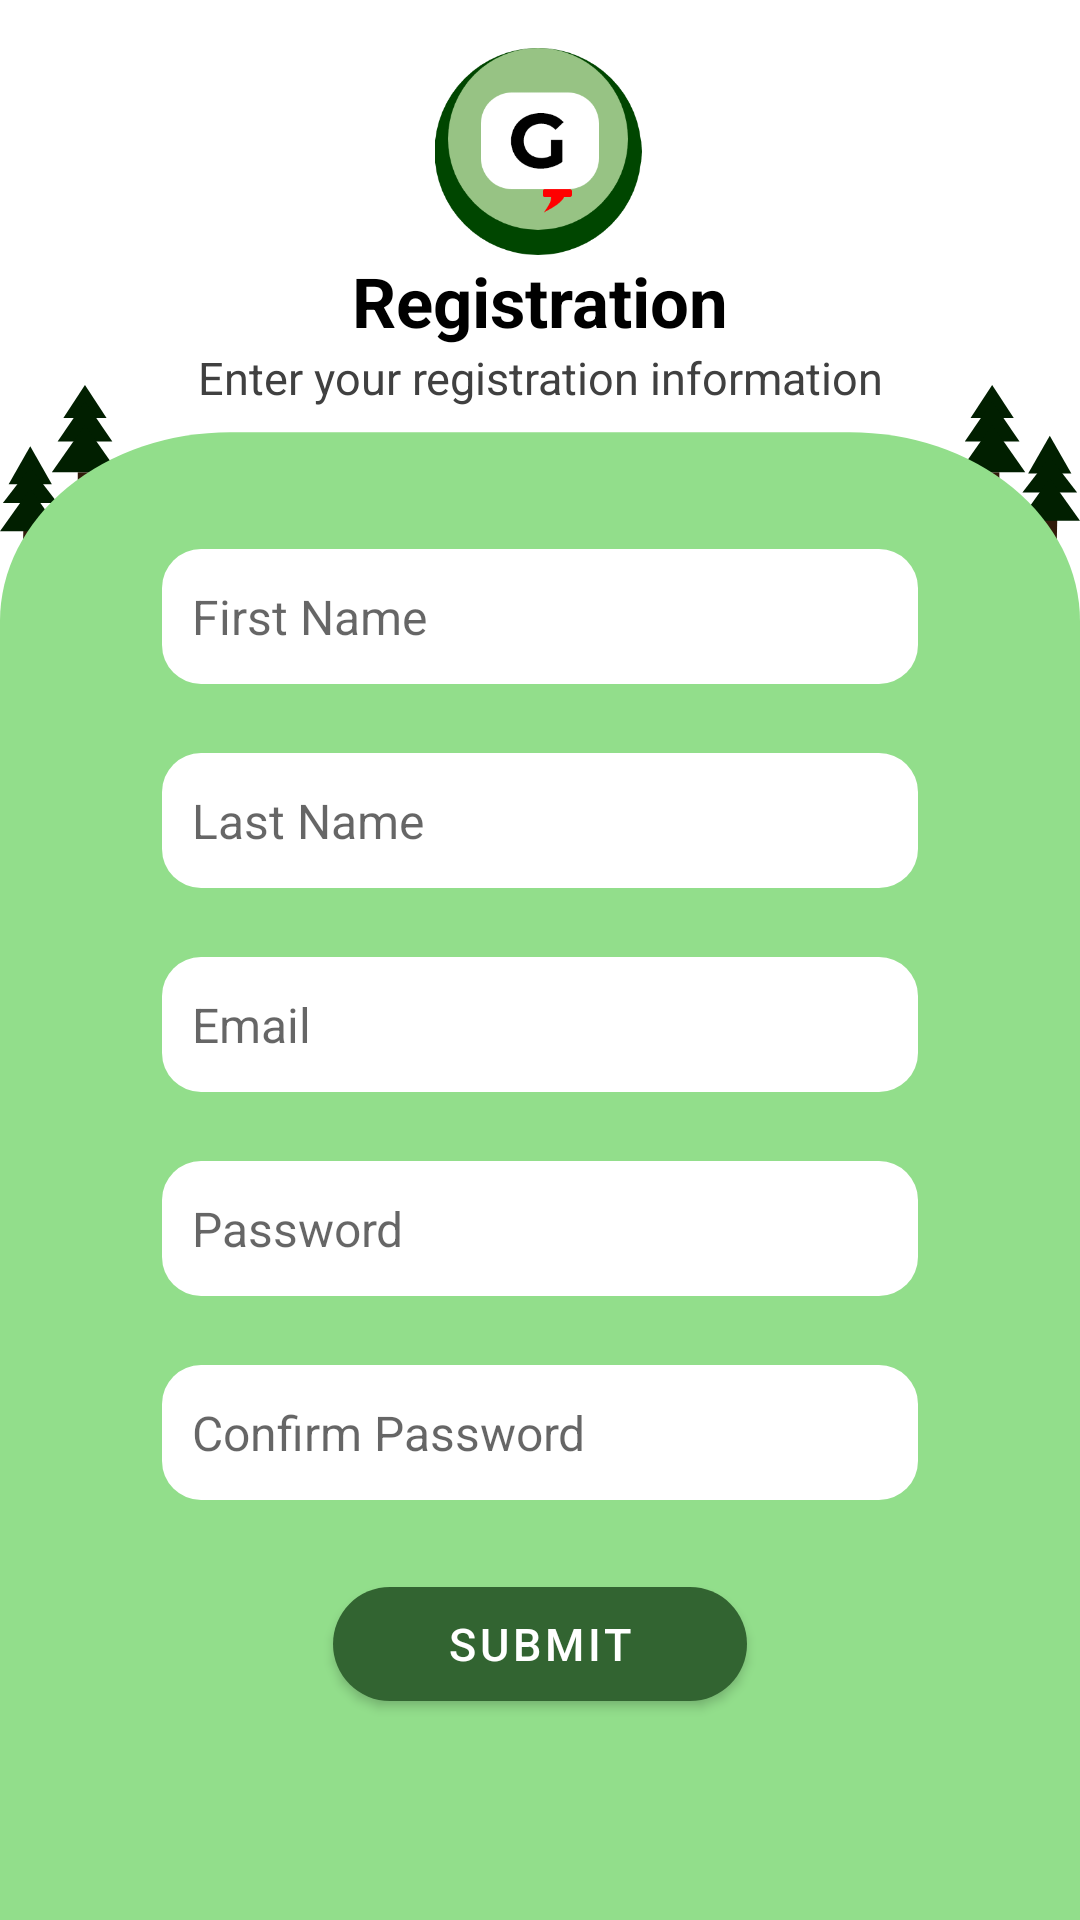

Write the Android layout XML for this screen, with the resource values it uses.
<!-- AndroidManifest.xml: application theme Theme.GolfChat -->
<!-- res/layout/registration_form.xml -->
<?xml version="1.0" encoding="utf-8"?>
<androidx.constraintlayout.widget.ConstraintLayout xmlns:android="http://schemas.android.com/apk/res/android"
    xmlns:app="http://schemas.android.com/apk/res-auto"
    xmlns:tools="http://schemas.android.com/tools"
    android:layout_width="match_parent"
    android:layout_height="match_parent"
    android:background="@drawable/registerbackground"
    android:visibility="visible"
    tools:context=".RegisterActivity">


    <ImageView
        android:id="@+id/logo"
        android:layout_width="78dp"
        android:layout_height="69dp"
        android:layout_marginTop="16dp"
        android:contentDescription="logo_icon"
        android:scaleType="fitCenter"
        app:layout_constraintEnd_toEndOf="parent"
        app:layout_constraintHorizontal_bias="0.498"
        app:layout_constraintStart_toStartOf="parent"
        app:layout_constraintTop_toTopOf="parent"
        app:srcCompat="@drawable/logo" />

    <TextView
        android:id="@+id/text_registration"
        android:layout_width="wrap_content"
        android:layout_height="wrap_content"
        android:text="Registration"
        android:textColor="#000000"
        android:textSize="23sp"
        android:textStyle="bold"
        app:layout_constraintEnd_toEndOf="parent"
        app:layout_constraintStart_toStartOf="parent"
        app:layout_constraintTop_toBottomOf="@+id/logo" />

    <TextView
        android:id="@+id/text_registration_prompt"
        android:layout_width="349dp"
        android:layout_height="23dp"
        android:text="Enter your registration information"
        android:textAlignment="center"
        android:textColor="#404040"
        android:textSize="15sp"
        app:layout_constraintEnd_toEndOf="parent"
        app:layout_constraintStart_toStartOf="parent"
        app:layout_constraintTop_toBottomOf="@+id/text_registration" />

    <EditText
        android:id="@+id/fname"
        android:layout_width="0dp"
        android:layout_height="45dp"
        android:background="@drawable/registerrectangle"
        android:hint="@string/first_name"
        android:paddingStart="10dp"
        android:paddingEnd="10dp"
        android:scaleType="centerCrop"
        android:textSize="16sp"
        app:layout_constraintBottom_toTopOf="@+id/lname"
        app:layout_constraintEnd_toEndOf="@id/guideline2"
        app:layout_constraintHorizontal_bias="0.0"
        app:layout_constraintStart_toStartOf="@id/guideline"
        app:layout_constraintTop_toBottomOf="@+id/guideline8"
        tools:ignore="MissingConstraints" />

    <EditText
        android:id="@+id/lname"
        android:layout_width="0dp"
        android:layout_height="45dp"
        android:background="@drawable/registerrectangle"
        android:hint="@string/last_name"
        android:paddingStart="10dp"
        android:scaleType="centerCrop"
        android:textSize="16sp"
        app:layout_constraintBottom_toTopOf="@+id/email"
        app:layout_constraintEnd_toEndOf="@id/guideline2"
        app:layout_constraintHorizontal_bias="0.5"
        app:layout_constraintStart_toStartOf="@id/guideline"
        app:layout_constraintTop_toBottomOf="@+id/fname"
        tools:ignore="MissingConstraints" />

    <EditText
        android:id="@+id/email"
        android:layout_width="0dp"
        android:layout_height="45dp"
        android:background="@drawable/registerrectangle"
        android:hint="@string/email"
        android:paddingStart="10dp"
        android:paddingEnd="10dp"
        android:scaleType="centerCrop"
        android:textSize="16sp"
        app:layout_constraintBottom_toTopOf="@+id/password"
        app:layout_constraintEnd_toEndOf="@id/guideline2"
        app:layout_constraintHorizontal_bias="0.5"
        app:layout_constraintStart_toStartOf="@id/guideline"
        app:layout_constraintTop_toBottomOf="@+id/lname"
        tools:ignore="MissingConstraints" />

    <EditText
        android:id="@+id/confirm_password"
        android:layout_width="0dp"
        android:layout_height="45dp"
        android:background="@drawable/registerrectangle"
        android:hint="@string/confirm_password"
        android:inputType="textPassword"
        android:paddingStart="10dp"
        android:scaleType="centerCrop"
        android:textSize="16sp"
        app:layout_constraintBottom_toTopOf="@+id/btn_submit"
        app:layout_constraintEnd_toEndOf="@id/guideline2"
        app:layout_constraintHorizontal_bias="0.5"
        app:layout_constraintStart_toStartOf="@id/guideline"
        app:layout_constraintTop_toBottomOf="@+id/password"
        tools:ignore="MissingConstraints" />

    <com.google.android.material.button.MaterialButton
        android:id="@+id/btn_submit"
        android:layout_width="138dp"
        android:layout_height="50dp"
        android:layout_marginBottom="44dp"
        android:padding="0dp"
        android:scaleType="centerCrop"
        android:text="Submit"
        android:textColor="#FFFFFF"
        android:textSize="15sp"
        app:backgroundTint="#326431"
        app:cornerRadius="20dp"
        app:layout_constraintBottom_toBottomOf="parent"
        app:layout_constraintEnd_toEndOf="parent"
        app:layout_constraintHorizontal_bias="0.5"
        app:layout_constraintStart_toStartOf="parent"
        app:layout_constraintTop_toBottomOf="@+id/confirm_password" />

    <EditText
        android:id="@+id/password"
        android:layout_width="0dp"
        android:layout_height="45dp"
        android:background="@drawable/registerrectangle"
        android:hint="@string/password"
        android:inputType="textPassword"
        android:paddingStart="10dp"
        android:scaleType="centerCrop"
        android:textSize="16sp"
        app:layout_constraintBottom_toTopOf="@+id/confirm_password"
        app:layout_constraintEnd_toEndOf="@id/guideline2"
        app:layout_constraintHorizontal_bias="0.5"
        app:layout_constraintStart_toStartOf="@id/guideline"
        app:layout_constraintTop_toBottomOf="@+id/email"
        tools:ignore="MissingConstraints" />


    <ProgressBar
        android:id="@+id/progressBar"
        style="?android:attr/progressBarStyle"
        android:layout_width="wrap_content"
        android:layout_height="wrap_content"
        android:visibility="invisible"
        app:layout_constraintBottom_toBottomOf="parent"
        app:layout_constraintEnd_toEndOf="parent"
        app:layout_constraintHorizontal_bias="0.498"
        app:layout_constraintStart_toStartOf="parent"
        app:layout_constraintTop_toTopOf="parent"
        app:layout_constraintVertical_bias="0.531" />

    <androidx.constraintlayout.widget.Guideline
        android:id="@+id/guideline"
        android:layout_width="wrap_content"
        android:layout_height="wrap_content"
        android:orientation="vertical"
        app:layout_constraintGuide_percent="0.15" />

    <androidx.constraintlayout.widget.Guideline
        android:id="@+id/guideline2"
        android:layout_width="wrap_content"
        android:layout_height="wrap_content"
        android:orientation="vertical"
        app:layout_constraintGuide_percent="0.85" />

    <androidx.constraintlayout.widget.Guideline
        android:id="@+id/guideline8"
        android:layout_width="wrap_content"
        android:layout_height="wrap_content"
        android:orientation="horizontal"
        app:layout_constraintGuide_percent="0.25" />


</androidx.constraintlayout.widget.ConstraintLayout>
<!-- resources referenced by this layout -->
<resources>
  <!-- drawable logo: png bitmap (drawable-hdpi, 8506 bytes) -->
  <!-- drawable registerbackground: vector/xml drawable (drawable, 2043 chars, omitted) -->
  <!-- drawable registerrectangle (drawable) -->
  <?xml version="1.0" encoding="utf-8"?>
  <shape android:shape="rectangle"
      xmlns:android="http://schemas.android.com/apk/res/android">
      <corners android:radius="13dp"/>
      <solid android:color="@color/white"/>
  
  </shape>
  <string name="confirm_password">Confirm Password</string>
  <string name="email">Email</string>
  <string name="first_name">First Name</string>
  <string name="last_name">Last Name</string>
  <string name="password">Password</string>
  <style name="Theme.GolfChat" parent="Theme.MaterialComponents.DayNight.DarkActionBar">
          
          <item name="colorPrimary">@color/purple_500</item>
          <item name="colorPrimaryVariant">@color/purple_700</item>
          <item name="colorOnPrimary">@color/white</item>
          
          <item name="colorSecondary">@color/teal_200</item>
          <item name="colorSecondaryVariant">@color/teal_700</item>
          <item name="colorOnSecondary">@color/black</item>
          
          <item name="android:statusBarColor" tools:targetApi="l">?attr/colorPrimaryVariant</item>
          
      </style>
  <!-- not gathered from this repository: default colours our renderer supplied (Android Studio template values) -->
  <color name="purple_500">#FF6200EE</color>
  <color name="purple_700">#FF3700B3</color>
  <color name="teal_200">#FF03DAC5</color>
  <color name="teal_700">#FF018786</color>
  <color name="black">#FF000000</color>
  <color name="white">#FFFFFFFF</color>
</resources>
